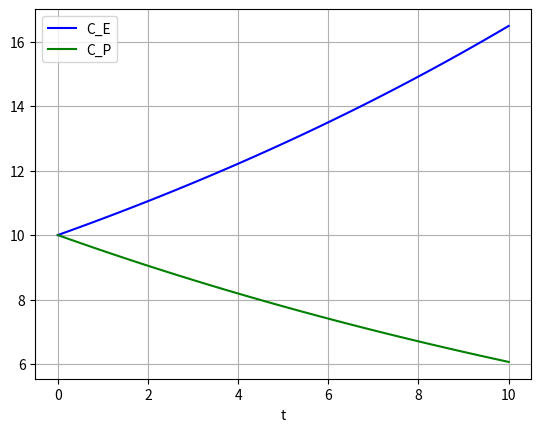

Here is the Python script that generated this plot:
"""
A simple example for a git workflow
"""

# imports
import matplotlib.pyplot as plt
import numpy as np
from scipy.integrate import odeint


# define the rhs of system of odes

def main():

    # define the rates dictionary
    rates_dict = {}
    rates_dict["rho"] = 0.1
    rates_dict["k"] = 0.05

    # define the parameter dictionary (pick whatever values you like!)
    params_dict = {}
    params_dict["U_crit"] = 5.
    params_dict["H"] = 3.
    params_dict["I"] = 6.

    # Solve the system
    def CART_system(y, t):
        C_E, C_P = y
        dydt = [rates_dict["rho"]*C_E-rates_dict["k"]*C_E, -rates_dict["k"]*C_P]
        return dydt

    # plot the system and save the figure
    y0 = [10.0, 10.0]
    
    t = np.linspace(0, 10, 101)
    
    sol = odeint(CART_system, y0, t)
    #print(sol)

    plt.plot(t, sol[:, 0], 'b', label='C_E')
    plt.plot(t, sol[:, 1], 'g', label='C_P')
    plt.legend(loc='best')
    plt.xlabel('t')
    plt.grid()
    plt.show()

    return 0


if __name__ == '__main__':
    main()
